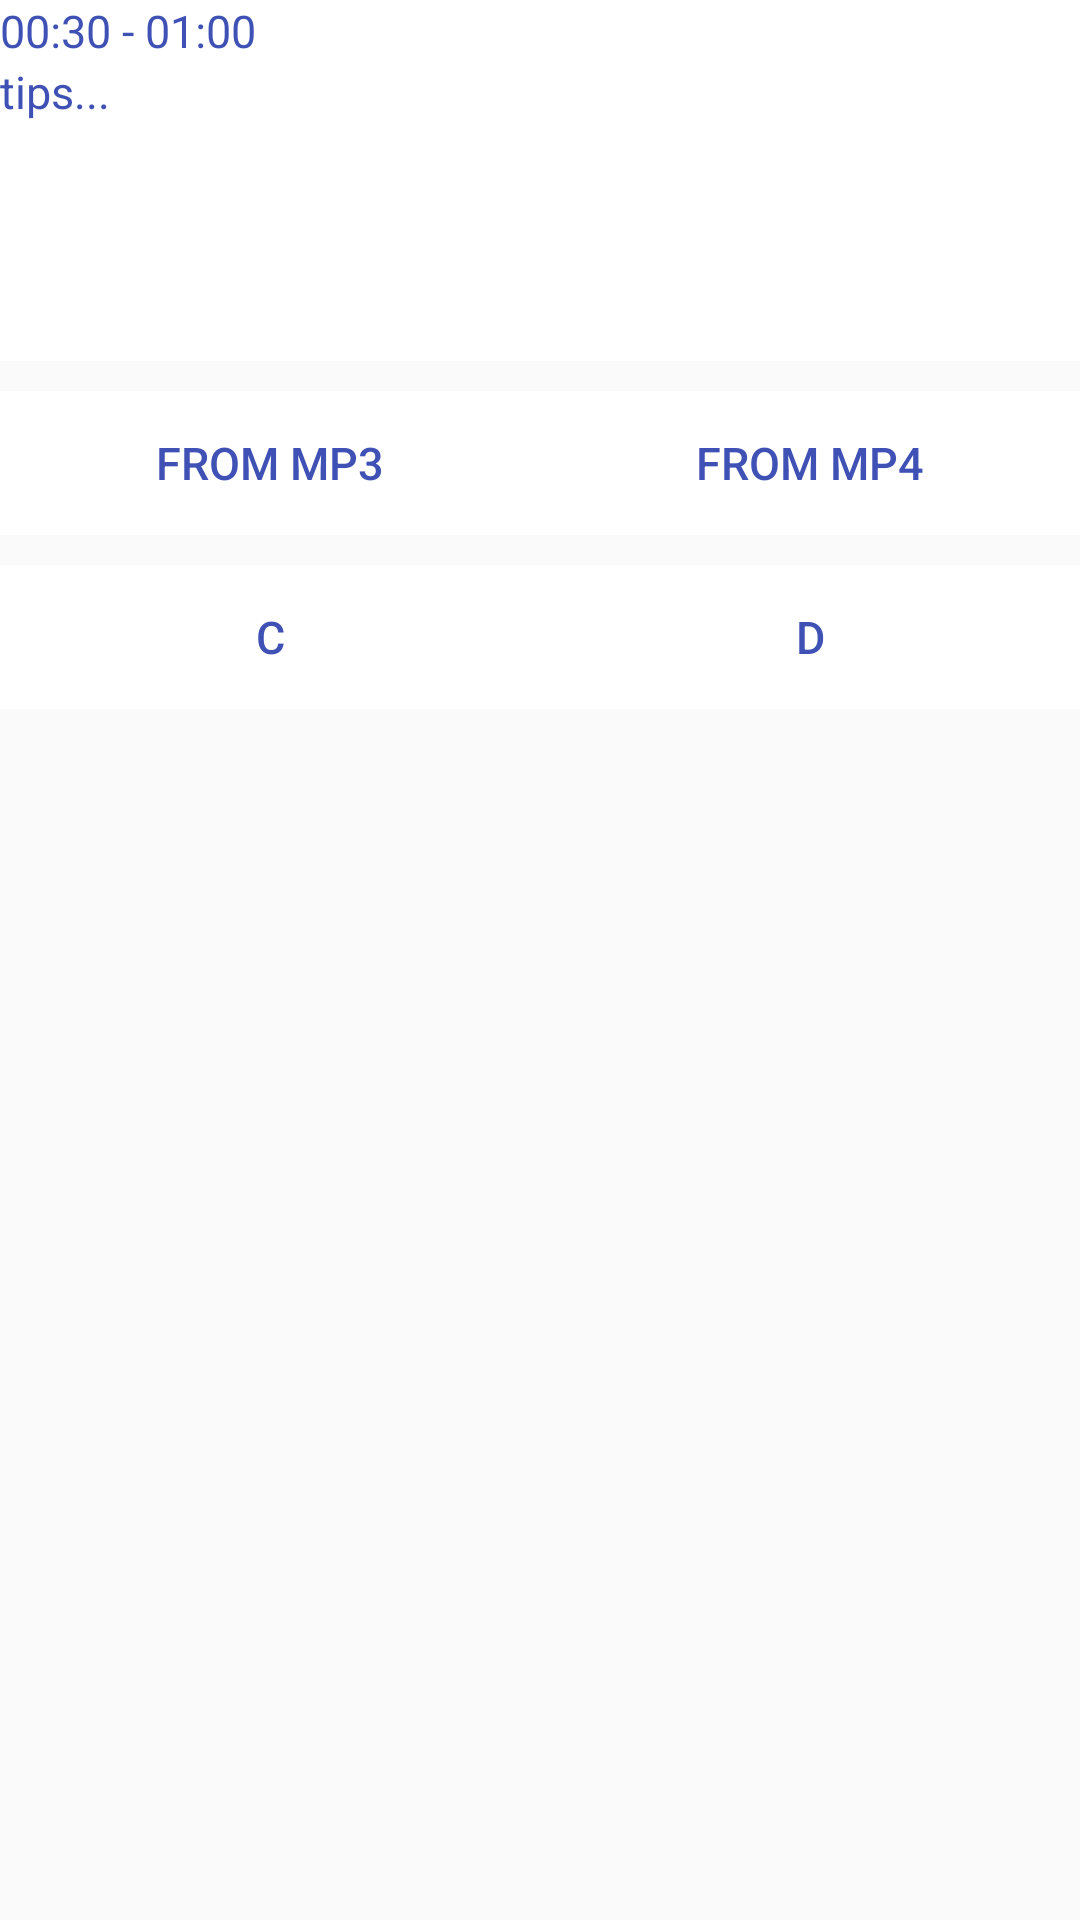

Write the Android layout XML for this screen, with the resource values it uses.
<!-- AndroidManifest.xml: application theme AppTheme -->
<!-- res/layout/activity_extract.xml -->
<?xml version="1.0" encoding="utf-8"?>
<LinearLayout xmlns:android="http://schemas.android.com/apk/res/android"
    android:layout_width="match_parent"
    android:layout_height="match_parent"
    android:orientation="vertical">

    <TextView
        style="@style/ButtonTheme"
        android:text="00:30 - 01:00"/>

    <TextView
        android:id="@+id/tips_tx"
        style="@style/ButtonTheme"
        android:minHeight="100dp"
        android:maxHeight="150dp"
        android:text="tips..."/>

    <LinearLayout
        android:layout_width="match_parent"
        android:layout_height="wrap_content"
        android:layout_marginTop="10dp"
        android:orientation="horizontal">

        <Button
            android:id="@+id/a_btn"
            style="@style/CommonButtonTheme"
            android:layout_weight="1"
            android:text="from mp3"/>

        <Button
            android:id="@+id/b_btn"
            style="@style/CommonButtonTheme"
            android:layout_weight="1"
            android:text="from mp4"/>

    </LinearLayout>

    <LinearLayout
        android:layout_width="match_parent"
        android:layout_height="wrap_content"
        android:layout_marginTop="10dp"
        android:orientation="horizontal">

        <Button
            android:id="@+id/c_btn"
            style="@style/CommonButtonTheme"
            android:layout_weight="1"
            android:text="c"/>

        <Button
            android:id="@+id/d_btn"
            style="@style/CommonButtonTheme"
            android:layout_weight="1"
            android:text="d"/>

    </LinearLayout>

</LinearLayout>
<!-- resources referenced by this layout -->
<resources>
  <style name="ButtonTheme">
          <item name="android:layout_width">match_parent</item>
          <item name="android:layout_height">wrap_content</item>
          <item name="android:textSize">15sp</item>
          <item name="android:textColor">@color/colorPrimary</item>
          <item name="android:background">#FFFFFF</item>
          <item name="android:onClick">onClick</item>
      </style>
  <style name="CommonButtonTheme" parent="ButtonTheme">
          <item name="android:layout_width">wrap_content</item>
      </style>
  <style name="AppTheme" parent="Theme.AppCompat.Light.DarkActionBar">
          
          <item name="colorPrimary">@color/colorPrimary</item>
          <item name="colorPrimaryDark">@color/colorPrimaryDark</item>
          <item name="colorAccent">@color/colorAccent</item>
      </style>
  <color name="colorPrimary">#3F51B5</color>
  <color name="colorPrimaryDark">#303F9F</color>
  <color name="colorAccent">#FF4081</color>
</resources>
